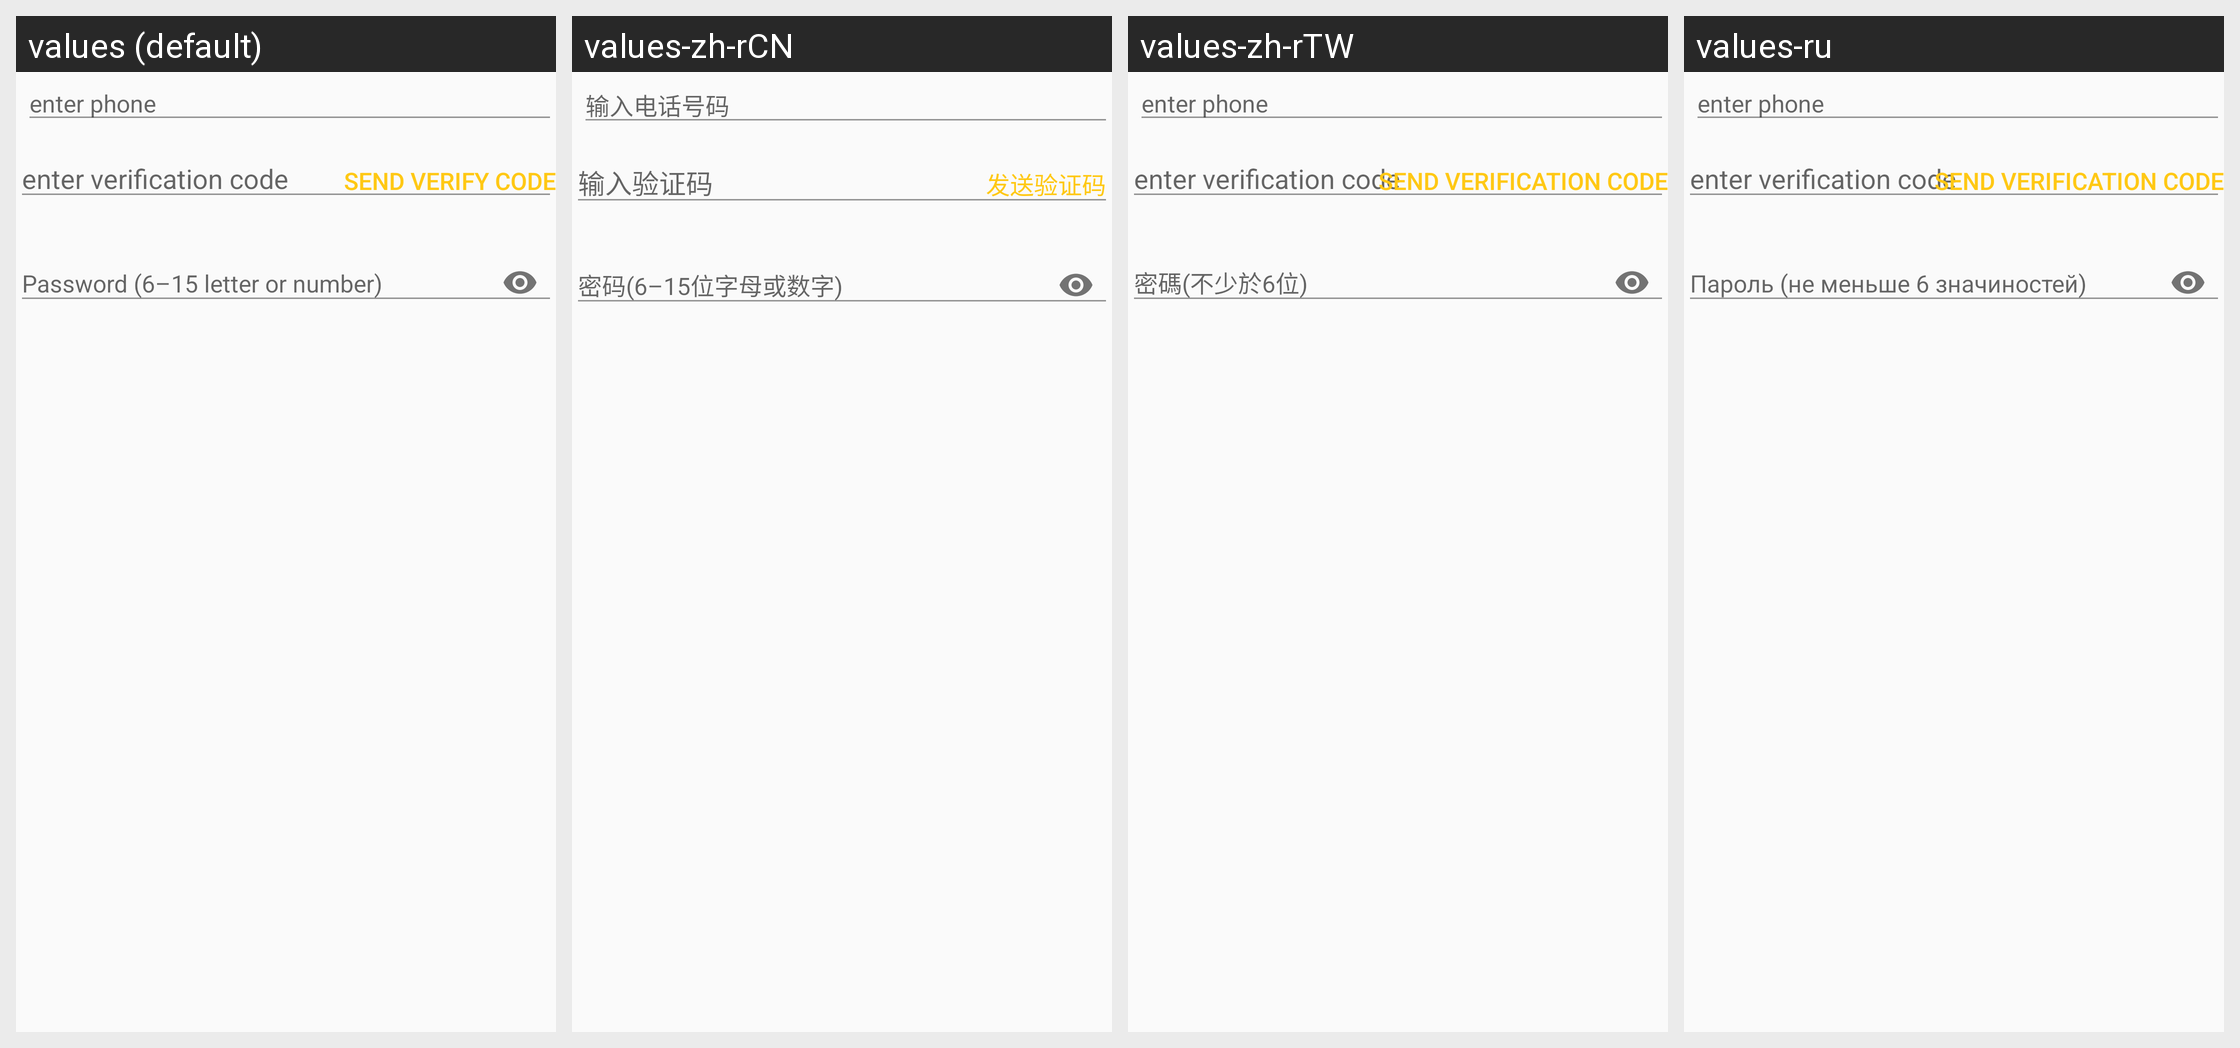

For this localized Android screen grid, give each drawn string resource with its value in every locale shown.
Android screen res/layout/phone_register_content.xml rendered under 4 locales, left to right: values (default), values-zh-rCN, values-zh-rTW, values-ru. Device: Nexus 5 (rendered at 1080×1920; each locale shown at half size, 540×960, under a caption strip naming it); theme AppTheme.
Other locales in the repository, not shown: values-de, values-es, values-fr, values-it, values-ja, values-pl-rPL, values-uk.
Strings drawn on this screen, with the default value and each locale's value (text and hints the layout hard-codes, and strings that could not be matched under every locale, appear in the picture but are not listed):

enter_phone
  values: enter phone
  values-zh-rCN: 输入电话号码
  values-zh-rTW: enter phone
  values-ru: enter phone

enter_verification_code
  values: enter verification code
  values-zh-rCN: 输入验证码
  values-zh-rTW: enter verification code
  values-ru: enter verification code

send_verification_code
  values: send verify code
  values-zh-rCN: 发送验证码
  values-zh-rTW: send verification code
  values-ru: send verification code
